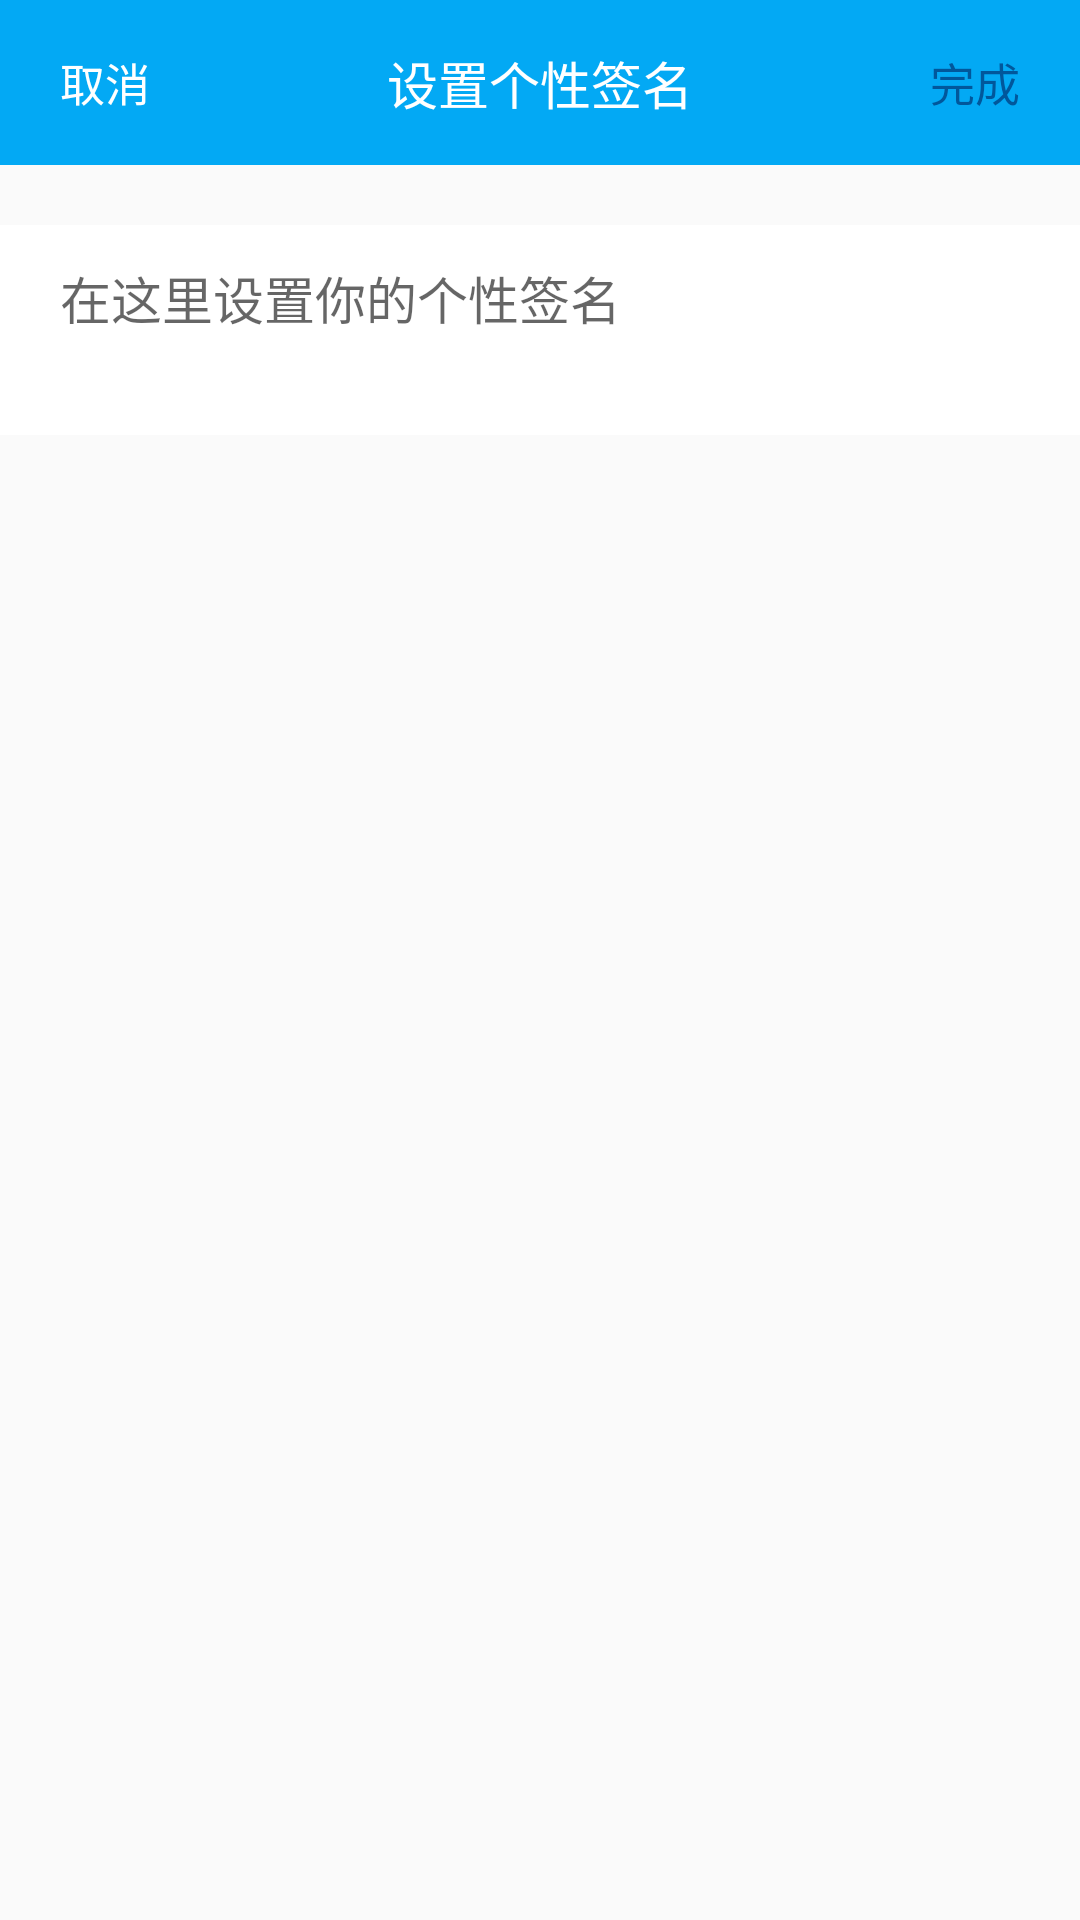

Write the Android layout XML for this screen, with the resource values it uses.
<!-- AndroidManifest.xml: activity theme AppTheme.NoActionBar -->
<!-- res/layout/activity_set_signature.xml -->
<?xml version="1.0" encoding="utf-8"?>
<LinearLayout xmlns:android="http://schemas.android.com/apk/res/android"
              android:orientation="vertical"
              android:layout_width="match_parent"
              android:layout_height="match_parent">
    <android.support.v7.widget.Toolbar
        android:id="@+id/title"
        android:layout_width="match_parent"
        android:layout_height="55dp"
        android:fitsSystemWindows="true"
        android:background="@color/colorPrimary">
        <TextView
            android:id="@+id/tv_cancel"
            android:layout_width="wrap_content"
            android:layout_height="wrap_content"
            android:text="取消"
            android:layout_marginLeft="20dp"
            android:textColor="@drawable/bg_white_text"
            android:textSize="15sp"
            />
        <TextView
            android:gravity="center"
            android:layout_centerInParent="true"
            android:layout_gravity="center"
            android:layout_width="wrap_content"
            android:layout_height="wrap_content"
            android:text="设置个性签名"
            android:textSize="17sp"
            android:textColor="#fff"/>
        <TextView
            android:id="@+id/tv_finish"
            android:layout_width="wrap_content"
            android:layout_height="wrap_content"
            android:text="完成"
            android:textSize="15sp"
            android:textColor="@drawable/bg_green_text"
            android:gravity="center_vertical"
            android:layout_gravity="right"
            android:layout_marginRight="20dp"/>
    </android.support.v7.widget.Toolbar>

    <RelativeLayout
        android:layout_width="match_parent"
        android:layout_height="wrap_content"
        android:background="#ffffff"
        android:layout_marginTop="20dp">
        <EditText
            android:layout_marginTop="2dp"
            android:id="@+id/et_signature"
            android:layout_width="match_parent"
            android:layout_height="wrap_content"
            android:textColor="#333333"
            android:textSize="17dp"
            android:hint="在这里设置你的个性签名"
            android:lines="2"
            android:maxLength="25"
            android:layout_marginLeft="20dp"
            android:layout_marginRight="20dp"
            android:background="@null"/>
        <TextView
            android:layout_below="@+id/et_signature"
            android:id="@+id/tv_tips"
            android:layout_width="wrap_content"
            android:layout_height="wrap_content"
            android:layout_alignParentRight="true"
            android:layout_marginRight="20dp"
            android:textSize="12sp"
            android:layout_marginTop="2dp"
            android:layout_marginBottom="5dp"
            android:textColor="#999"/>
    </RelativeLayout>

</LinearLayout>
<!-- resources referenced by this layout -->
<resources>
  <color name="colorPrimary">#03a9f4</color>
  <!-- drawable bg_green_text (drawable) -->
  <?xml version="1.0" encoding="utf-8"?>
  <selector xmlns:android="http://schemas.android.com/apk/res/android">
  
      <item android:color="#fff" android:state_pressed="true"/>
      <item android:color="@color/colorPrimaryDark"/>
  
  </selector>
  <!-- drawable bg_white_text (drawable) -->
  <?xml version="1.0" encoding="utf-8"?>
  <selector xmlns:android="http://schemas.android.com/apk/res/android">
      <item android:color="#999999" android:state_pressed="true"/>
      <item android:color="#ffffff"/>
  
  </selector>
  <style name="AppTheme.NoActionBar">
          <item name="windowActionBar">false</item>
          <item name="windowNoTitle">true</item>
      </style>
  <color name="colorPrimaryDark">#01579b</color>
</resources>
